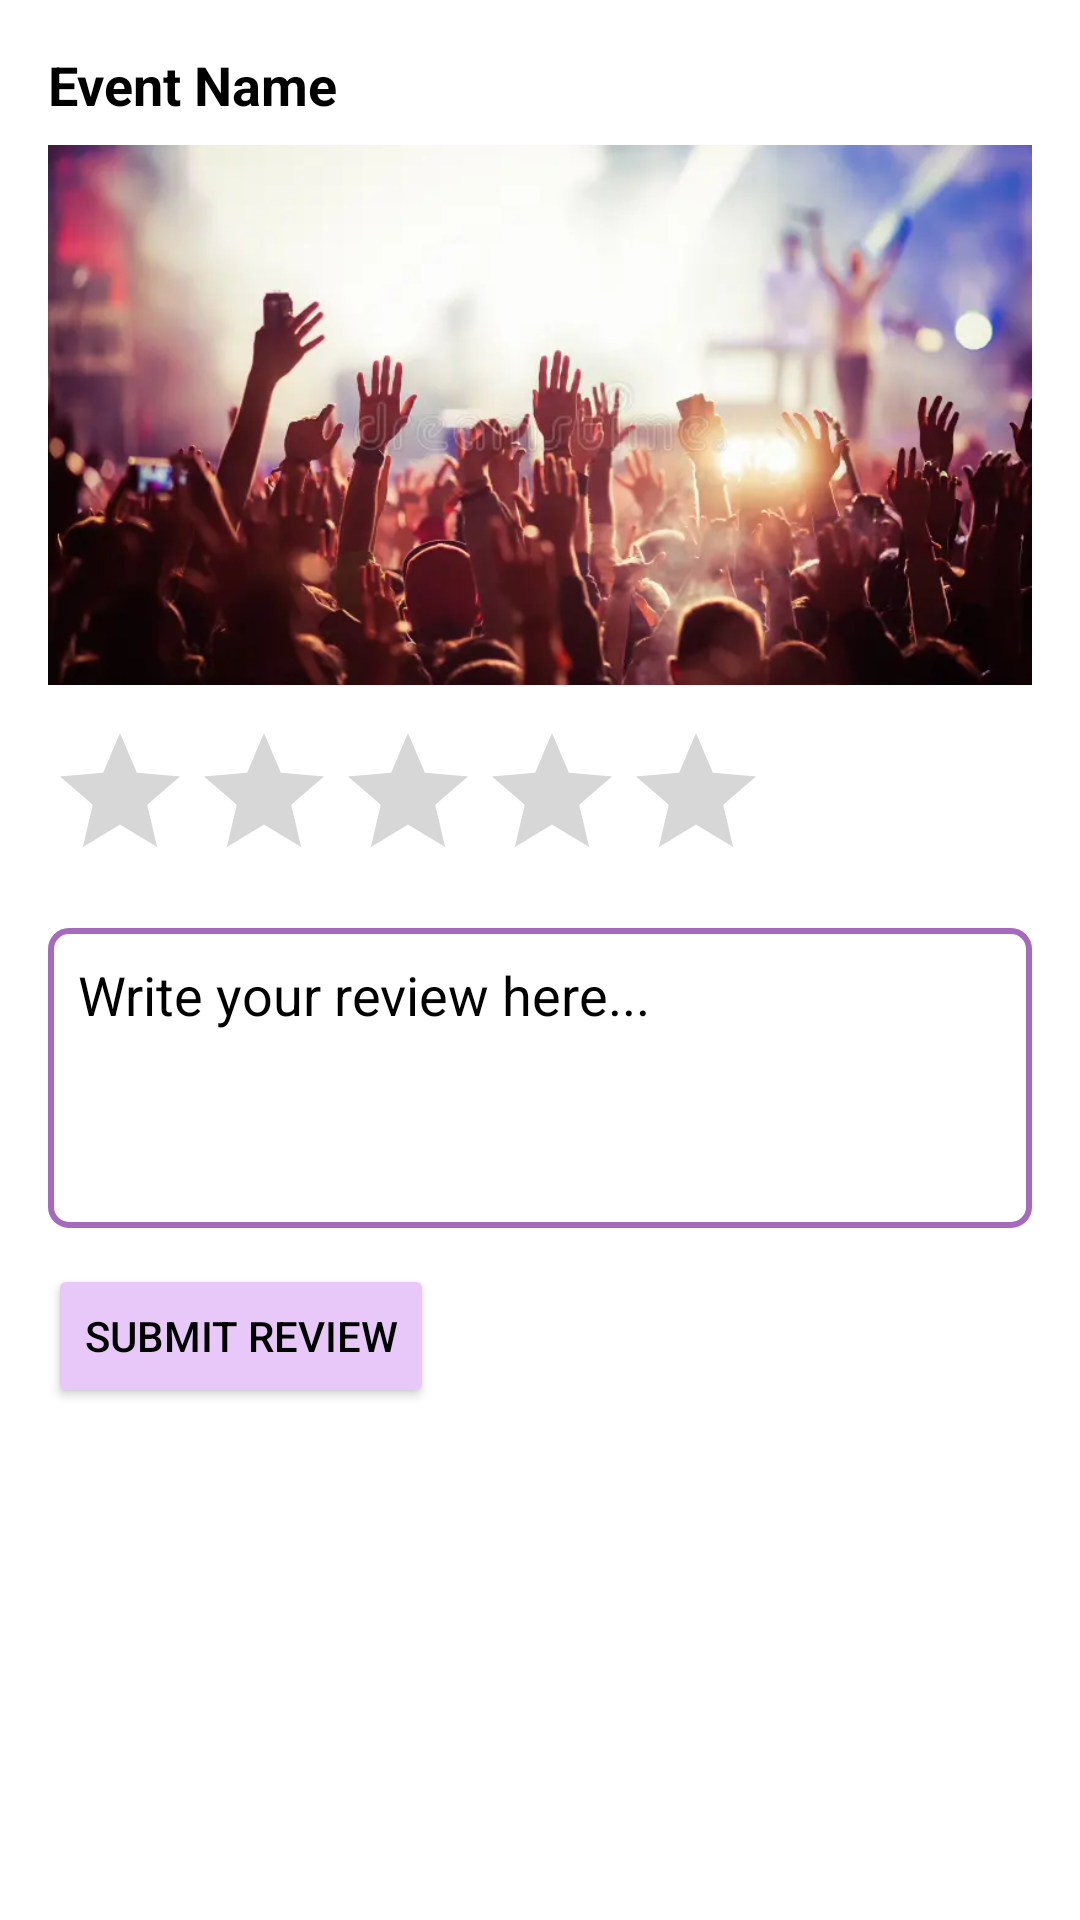

Write the Android layout XML for this screen, with the resource values it uses.
<!-- AndroidManifest.xml: application theme Theme.Mobile_CW -->
<!-- res/layout/event_review_item.xml -->
<?xml version="1.0" encoding="utf-8"?>
<LinearLayout xmlns:android="http://schemas.android.com/apk/res/android"
    android:layout_width="match_parent"
    android:layout_height="wrap_content"
    android:orientation="vertical"
    android:background="@android:color/white"
    android:padding="16dp"
    android:layout_marginBottom="16dp"
    android:elevation="2dp">

    
    <TextView
        android:id="@+id/eventTitle"
        android:layout_width="match_parent"
        android:layout_height="wrap_content"
        android:text="Event Name"
        android:textSize="18sp"
        android:textStyle="bold"
        android:textColor="#000000"
        android:paddingBottom="8dp" />

    
    <ImageView
        android:id="@+id/eventImage"
        android:layout_width="match_parent"
        android:layout_height="180dp"
        android:scaleType="centerCrop"
        android:src="@drawable/music_fest"
        android:layout_marginBottom="12dp" />

    
    <RatingBar
        android:id="@+id/ratingBar"
        android:layout_width="wrap_content"
        android:layout_height="wrap_content"
        android:numStars="5"
        android:stepSize="1"
        android:isIndicator="false"
        android:layout_marginBottom="12dp" />




    
    <EditText
        android:id="@+id/reviewInput"
        android:layout_width="match_parent"
        android:layout_height="100dp"
        android:hint="Write your review here..."
        android:textColorHint="#000000"
        android:textColor="#000000"
        android:background="@drawable/edittext_border"
        android:padding="10dp"
        android:gravity="top"
        android:inputType="textMultiLine"
        android:layout_marginBottom="12dp" />


    
    <Button
        android:id="@+id/submitReviewBtn"
        android:layout_width="wrap_content"
        android:layout_height="wrap_content"
        android:text="Submit Review"
        android:textColor="#000000"
        android:backgroundTint="#E8C7F9"
        android:elevation="2dp" />
</LinearLayout>
<!-- resources referenced by this layout -->
<resources>
  <!-- drawable edittext_border (drawable) -->
  <shape xmlns:android="http://schemas.android.com/apk/res/android">
      <solid android:color="#FFFFFF"/> 
      <stroke android:width="2dp" android:color="#A569BD"/> 
      <corners android:radius="6dp"/>
      <padding android:left="8dp" android:top="8dp" android:right="8dp" android:bottom="8dp"/>
  </shape>
  <!-- drawable music_fest: png bitmap (drawable, 597351 bytes) -->
  <style name="Theme.Mobile_CW" parent="Theme.MaterialComponents.DayNight.NoActionBar">
          <item name="colorPrimary">@color/colorPrimary</item>
          <item name="colorPrimaryVariant">@color/colorPrimaryVariant</item>
          <item name="colorSecondary">@color/colorSecondary</item>
          <item name="android:colorBackground">@color/colorBackground</item>
          <item name="colorSurface">@color/colorSurface</item>
          <item name="colorOnPrimary">@color/colorOnPrimary</item>
          <item name="colorOnBackground">@color/colorOnBackground</item>
          <item name="colorOnSurface">@color/colorOnSurface</item>
          <item name="android:statusBarColor">@color/colorPrimaryVariant</item>
          <item name="android:navigationBarColor">@color/colorPrimaryVariant</item>
      </style>
  <color name="colorPrimary">#9C27B0</color>
  <color name="colorPrimaryVariant">#9C27B0</color>
  <color name="colorSecondary">#E1BEE7</color>
  <color name="colorBackground">#FFFFFF</color>
  <color name="colorSurface">#F3E5F5</color>
  <color name="colorOnPrimary">#FFFFFF</color>
  <color name="colorOnBackground">#212121</color>
  <color name="colorOnSurface">#212121</color>
</resources>
